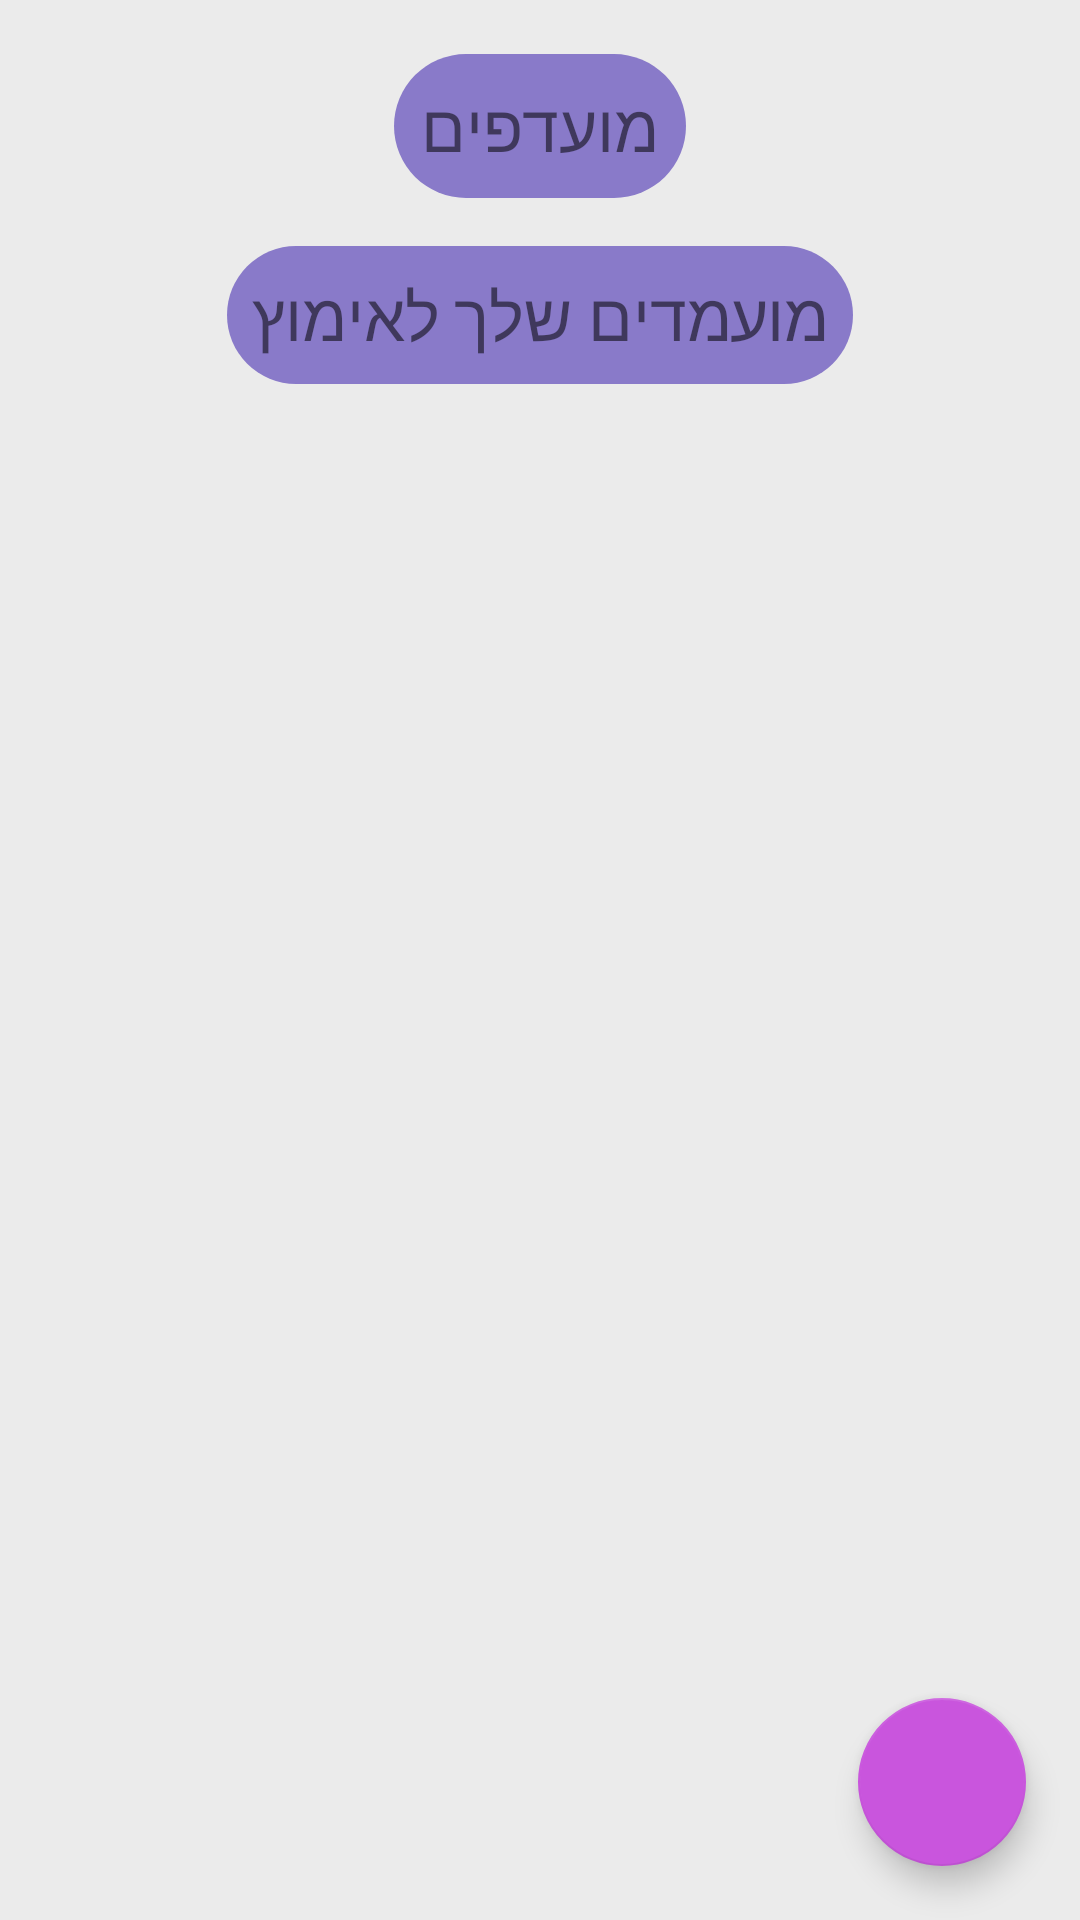

This screen was rendered from an Android layout file. Write that file and the resources it references.
<!-- AndroidManifest.xml: application theme AppTheme -->
<!-- res/layout/activity_favorite.xml -->
<?xml version="1.0" encoding="utf-8"?>
<androidx.coordinatorlayout.widget.CoordinatorLayout
            xmlns:android="http://schemas.android.com/apk/res/android"
            android:layout_width="match_parent"
            android:layout_height="wrap_content"

            android:background="@color/colorPrimaryLight"
            >

    <ScrollView
            android:scrollbars="none"
            android:layout_width="match_parent"
            android:layout_height="wrap_content"
            >

        <LinearLayout
                android:orientation="vertical"
                android:layout_width="match_parent"
                android:layout_height="wrap_content"
                android:layout_marginVertical="12sp"
                >

            <TextView
                    android:id="@+id/title_my_favorite"
                    android:layout_marginTop="6dp"
                    android:background="@drawable/btn_round_corners_purple"
                    android:textSize="22sp"
                    android:padding="9dp"
                    android:layout_gravity="center"
                    android:textAlignment="center"
                    android:text="@string/menu_favorite"
                    android:layout_width="wrap_content"
                    android:layout_height="wrap_content"
                    />

            <FrameLayout
                    android:id="@+id/fragment_container_fav"
                    android:layout_width="match_parent"
                    android:layout_height="wrap_content"/>

            <androidx.recyclerview.widget.RecyclerView
                    android:id="@+id/recycler_view_favorite"
                    android:layout_width="match_parent"
                    android:layout_height="wrap_content"
                    android:layout_marginTop="8sp"
                    />

            <TextView
                    android:id="@+id/title_favorite_upload"

                    android:layout_margin="8dp"
                    android:padding="8sp"
                    android:background="@drawable/btn_round_corners_purple"
                    android:textSize="22sp"
                    android:layout_gravity="center"
                    android:textAlignment="center"
                    android:text="@string/my_adoption"
                    android:layout_width="wrap_content"
                    android:layout_height="wrap_content"
                    />



            <androidx.recyclerview.widget.RecyclerView
                    android:layout_marginTop="8sp"
                    android:id="@+id/recycler_view_favorite_my_animal"
                    android:layout_width="match_parent"
                    android:layout_height="wrap_content"
                    android:paddingBottom="20dp"

                    />

        </LinearLayout>


    </ScrollView>

    <FrameLayout
            android:id="@+id/frame_container"
            android:layout_width="match_parent"
            android:layout_height="match_parent"
            />


    <com.google.android.material.floatingactionbutton.FloatingActionButton
            android:background="@color/colorPrimaryBtn"
            android:id="@+id/btn_add_floating"
            android:layout_width="wrap_content"
            android:layout_height="wrap_content"
            android:layout_gravity="bottom|end"
            android:layout_margin="18sp"
            android:src="@mipmap/ic_plus"
                />

</androidx.coordinatorlayout.widget.CoordinatorLayout>
<!-- resources referenced by this layout -->
<resources>
  <color name="colorPrimaryBtn">#C955DD</color>
  <color name="colorPrimaryLight">#EBEBEB</color>
  <!-- drawable btn_round_corners_purple (drawable) -->
  <?xml version="1.0" encoding="utf-8"?>
  <shape xmlns:android="http://schemas.android.com/apk/res/android"
         android:shape="rectangle" android:padding="10dp">
      <solid android:color="@color/main2"/>
      <corners android:radius="60dp"/>
  </shape>
  <string name="menu_favorite">מועדפים</string>
  <string name="my_adoption">מועמדים שלך לאימוץ</string>
  <style name="AppTheme" parent="Theme.AppCompat.Light.DarkActionBar">
          <item name="colorPrimary">@color/colorPrimaryTextView</item>
          <item name="colorPrimaryDark">@color/main2</item>
          <item name="colorAccent">@color/colorAccent</item>
      </style>
  <color name="main2">#897AC9</color>
  <color name="colorPrimaryTextView">#D2E7E5</color>
  <color name="colorAccent">#C955DD</color>
</resources>
